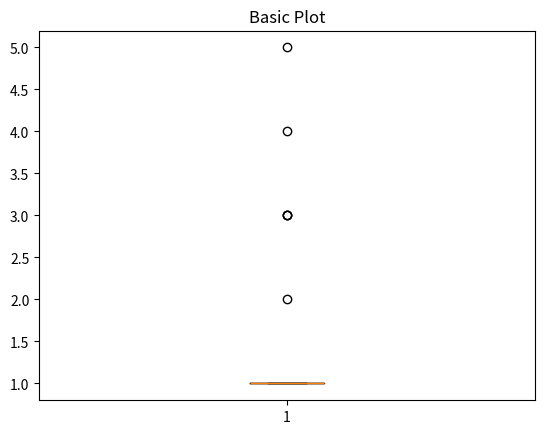

Here is the Python script that generated this plot:
import numpy as np
import matplotlib.pyplot as plt

# Fixing random state for reproducibility
np.random.seed(19680801)

# fake up some data
spread = [1,2,3,3,3,4,5]
center = [1,1,1,1,1,1,1]
flier_high = [5,5,5,5,5,5,5]
flier_low = [1,1,1,1,1,1,1]
data = np.concatenate((spread, center, flier_high, flier_low))
data = [1,1,1,1,1,1,1,1,1,1,1,1,1,1,1,1,1,1,1,1,1,1,1,1,1,1,1,2,3,3,3,4,5]

fig1, ax1 = plt.subplots()
ax1.set_title('Basic Plot')
ax1.boxplot(data)